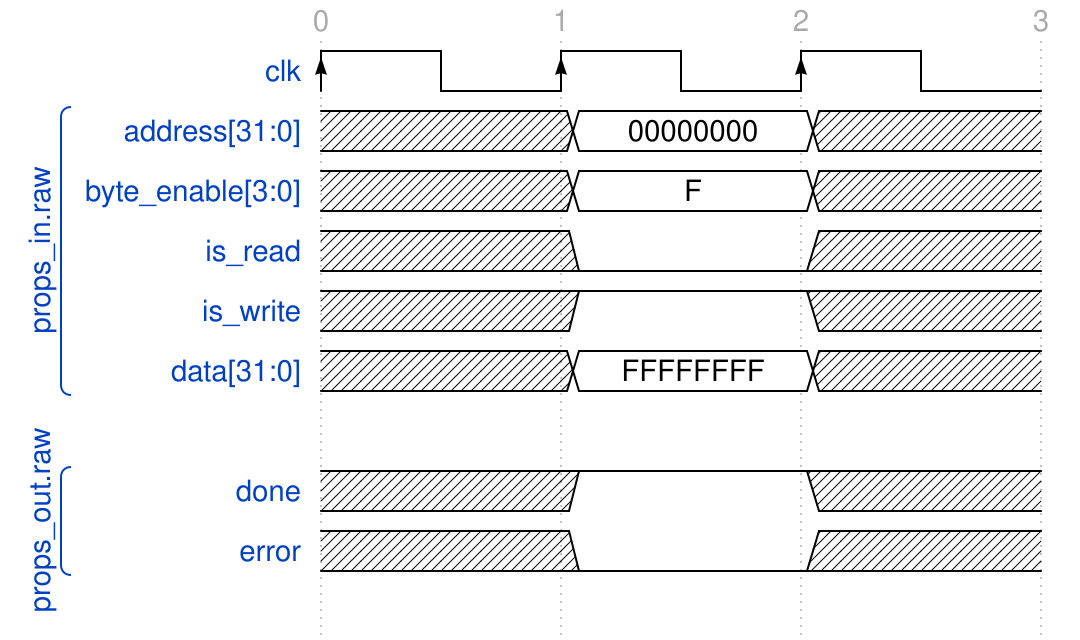

Reproduce this timing diagram as a WaveDrom spec.

{   
  config:{hscale:3},
  signal: [
  { name: 'clk', wave: 'P..'},
  [ 'props_in.raw',
   { name: 'address[31:0]',    wave: 'x=x', data: ["00000000"] },
   { name: 'byte_enable[3:0]', wave: 'x=x', data: ["F"] },
   { name: 'is_read',          wave: 'x0x'},
   { name: 'is_write',         wave: 'x1x'},
   { name: 'data[31:0]',       wave: 'x=x', data: ["FFFFFFFF"] }
  ],
  {},
  [ 'props_out.raw',
   { name: 'done',             wave: 'x1x' },
   { name: 'error',            wave: 'x0x' }
  ],
  {}
],
 head:{
   tick:0,
 },
}
